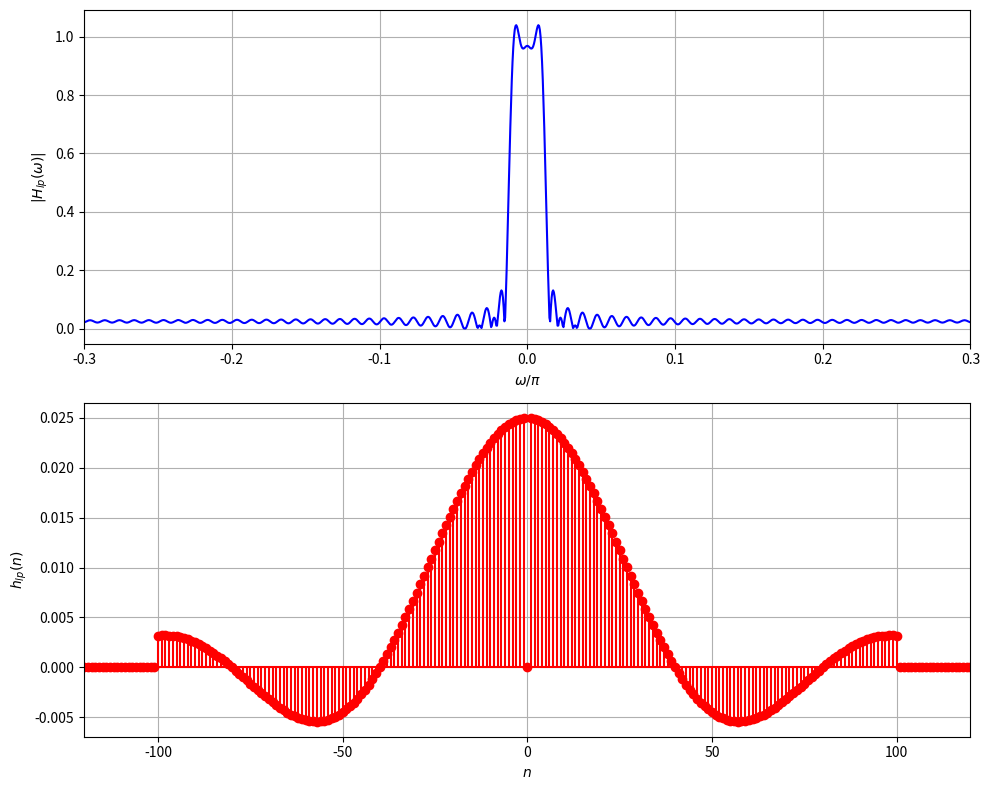

This figure's Python source:
import numpy as np
import matplotlib.pyplot as plt

# Define the range of 'n'
n = np.arange(-1000, 1001)

# Calculate the values of h_lp(n)
h_lp = np.where((n != 0) & (n >= -100) & (n <= 100), np.sin(n * np.pi / 40) / (n * np.pi), 0)

# Compute the Discrete Fourier Transform (DFT) of h_lp(n)
h_lp_fft = np.fft.fftshift(np.fft.fft(h_lp))

# Define the frequency axis with respect to omega/pi
N = len(n)
freq = np.fft.fftshift(np.fft.fftfreq(N)) * np.pi

# Create subplots
fig, axs = plt.subplots(2, 1, figsize=(10, 8))

# Plot the frequency spectrum for w/pi between -0.3 and 0.3
axs[0].plot(freq / np.pi, np.abs(h_lp_fft), color='blue')
axs[0].set_xlabel('$\omega/\pi$')
axs[0].set_ylabel('$|H_{lp}(\omega)|$')
axs[0].set_xlim(-0.3, 0.3)  # Limit the x-axis from -0.3 to 0.3 for w/pi
axs[0].grid(True)

# Plot the function itself
axs[1].stem(n, h_lp, linefmt='r-', markerfmt='ro', basefmt='r')
axs[1].set_xlabel('$n$')
axs[1].set_xlim(-120, 120)
axs[1].set_ylabel('$h_{lp}(n)$')
axs[1].grid(True)

plt.tight_layout()
plt.show()


